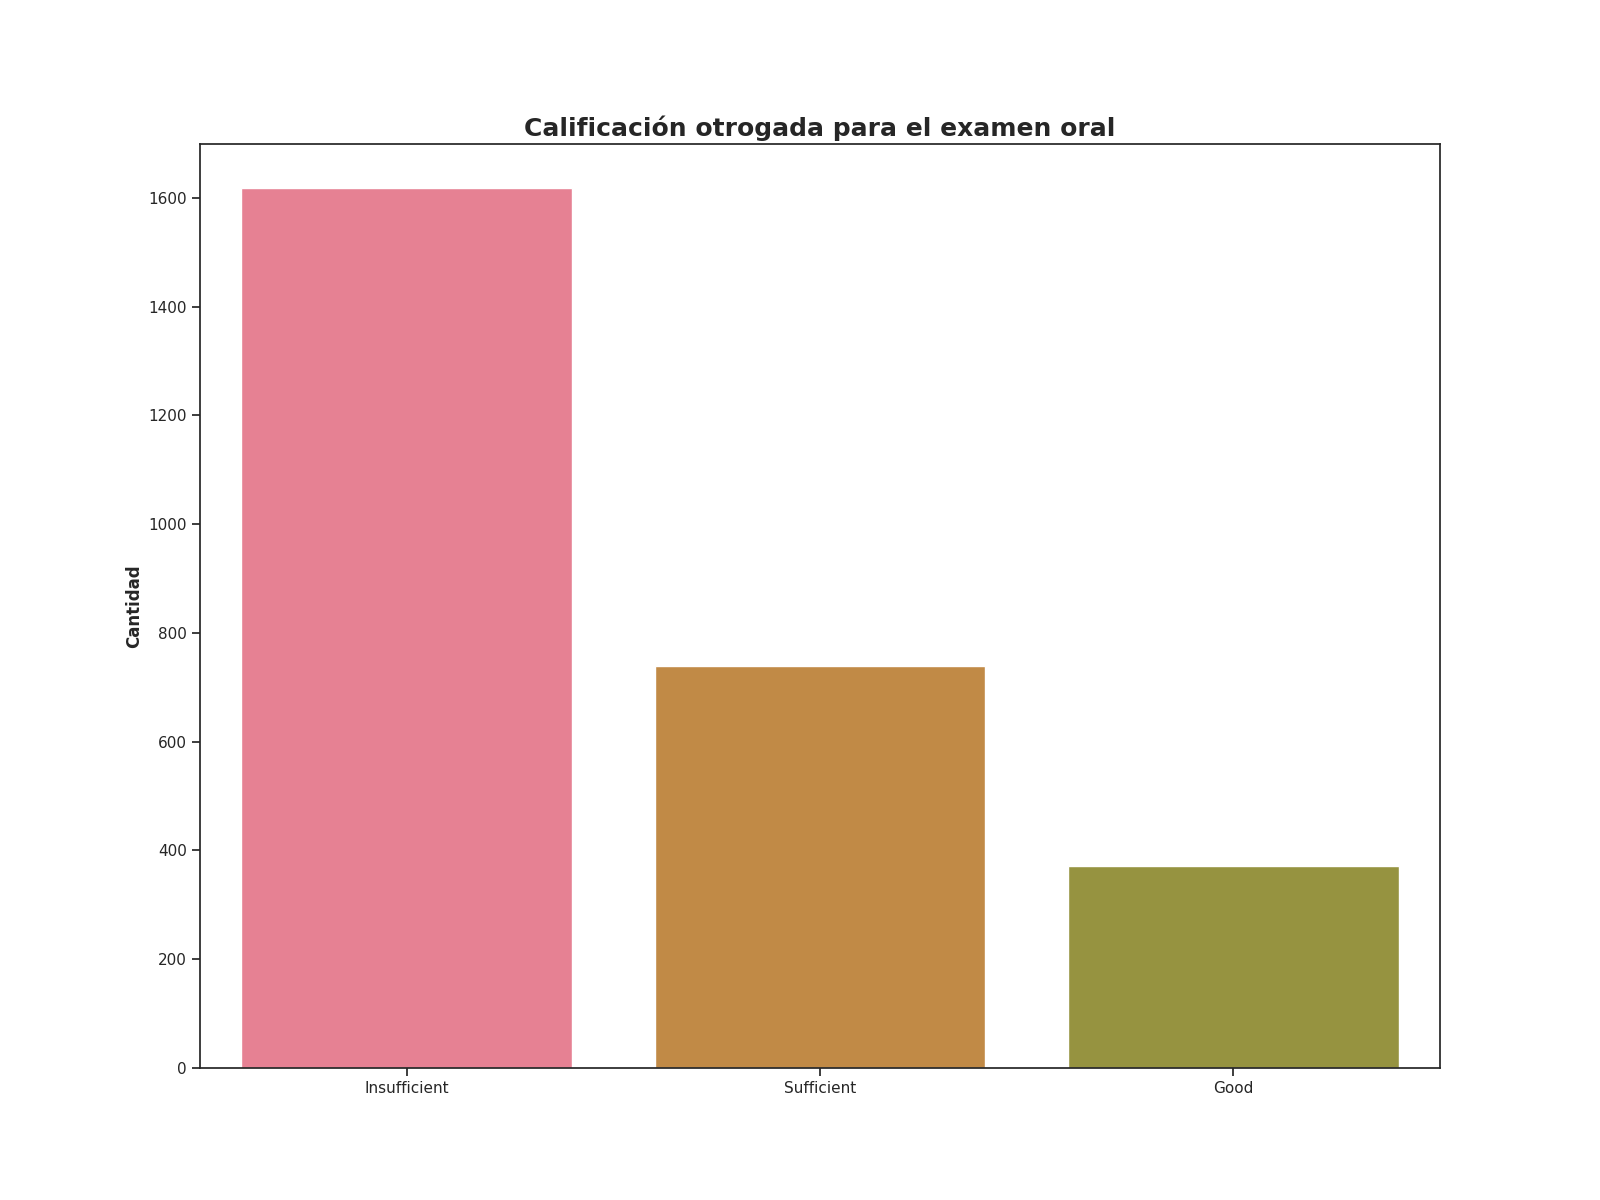

The file beside this chart, header and first rows:
Calificación de examen oral, Alumnos con esta evalución
Insufficient, 1618
Sufficient, 740
Good, 371
